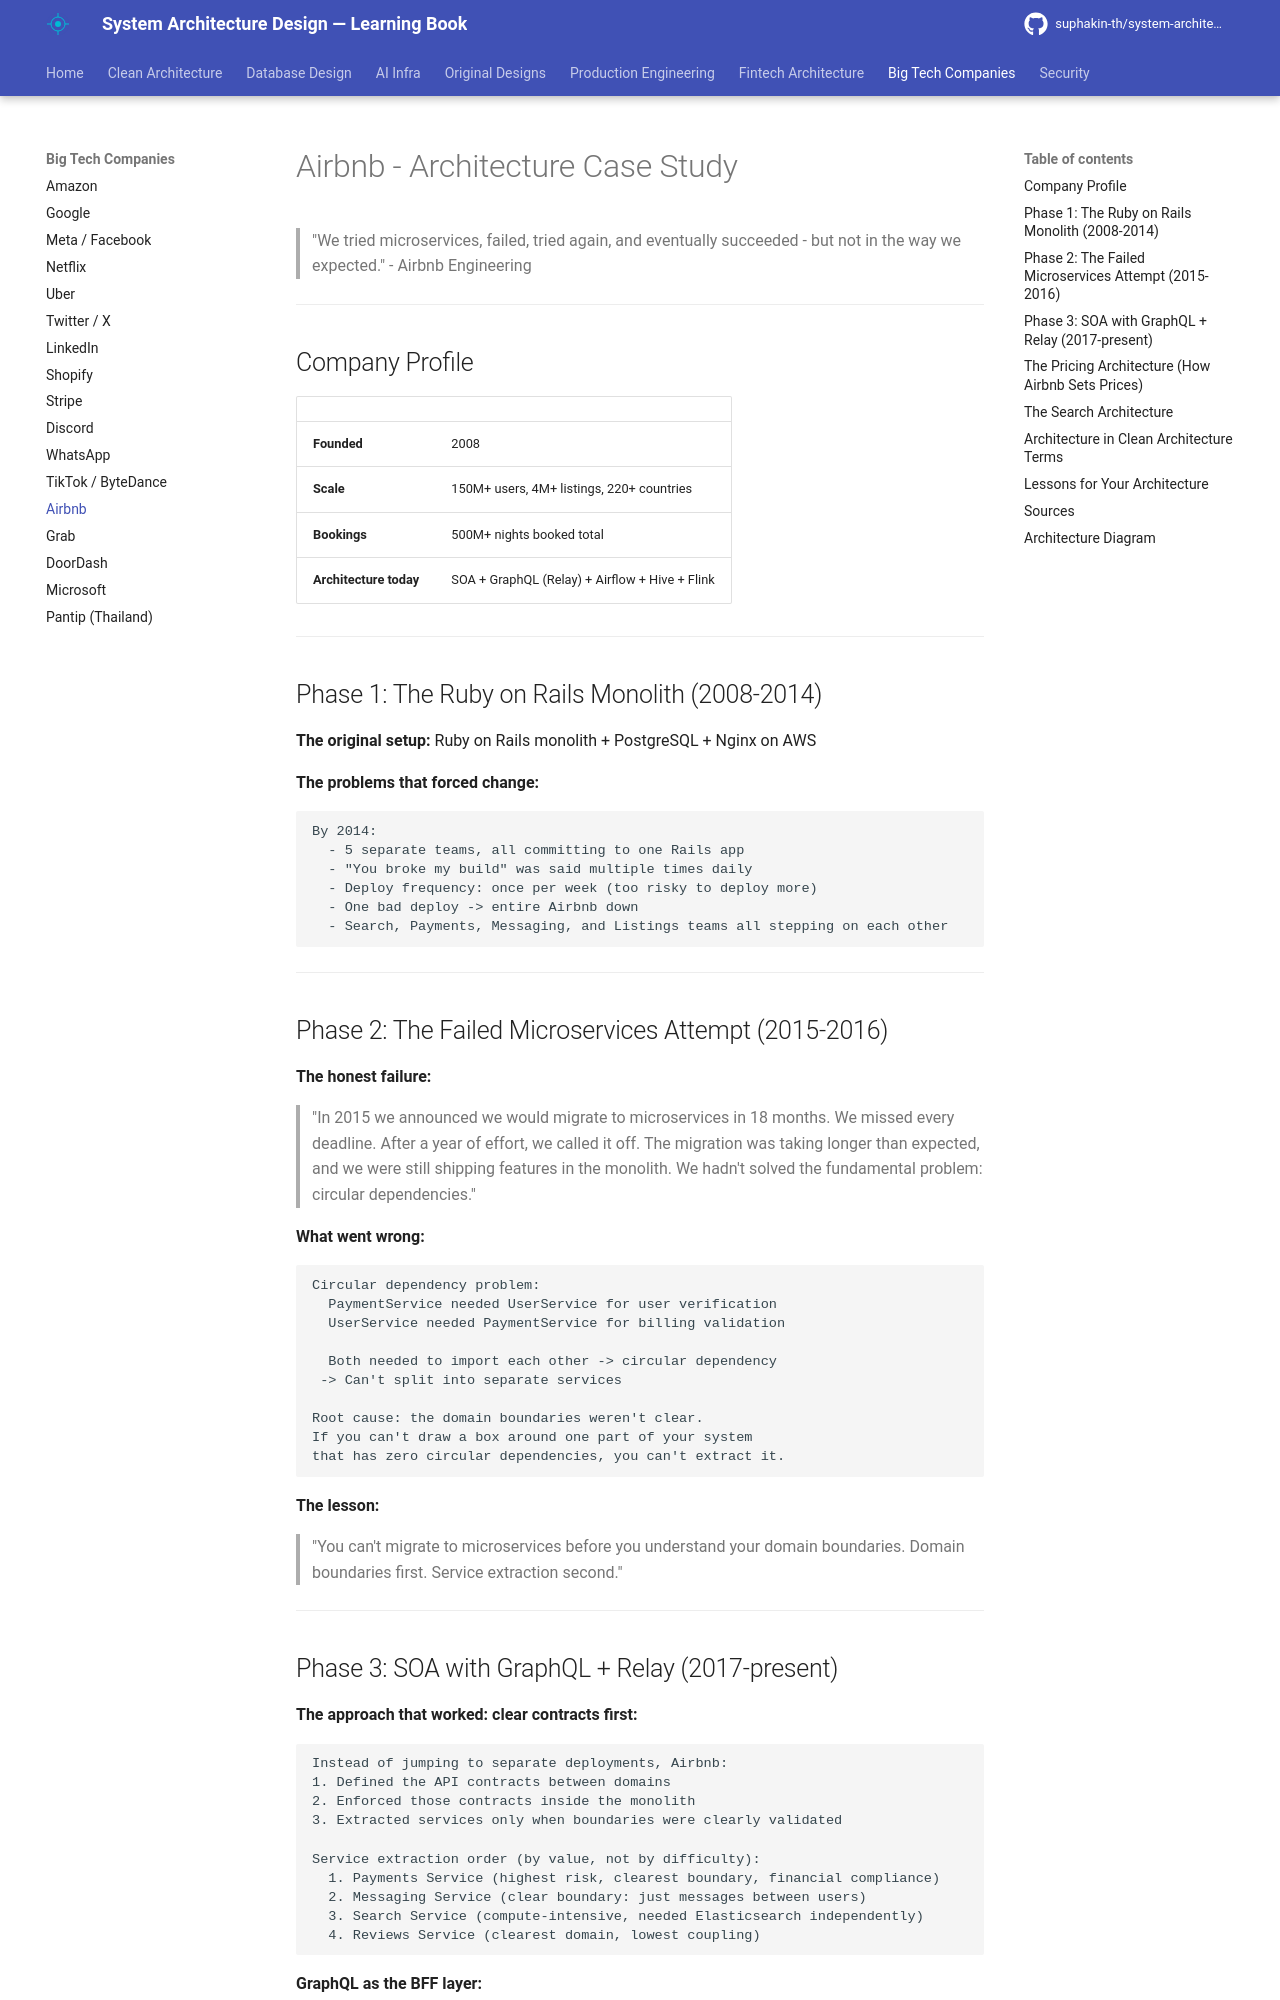

repository: suphakin-th/system-architecture-design-learning-book · page: companies/airbnb/index.html · generator: mkdocs

# Airbnb - Architecture Case Study

> "We tried microservices, failed, tried again, and eventually succeeded - but not in the way we expected." - Airbnb Engineering

---

## Company Profile

| | |
|---|---|
| **Founded** | 2008 |
| **Scale** | 150M+ users, 4M+ listings, 220+ countries |
| **Bookings** | 500M+ nights booked total |
| **Architecture today** | SOA + GraphQL (Relay) + Airflow + Hive + Flink |

---

## Phase 1: The Ruby on Rails Monolith (2008-2014)

**The original setup:** Ruby on Rails monolith + PostgreSQL + Nginx on AWS

**The problems that forced change:**

```
By 2014:
  - 5 separate teams, all committing to one Rails app
  - "You broke my build" was said multiple times daily
  - Deploy frequency: once per week (too risky to deploy more)
  - One bad deploy -> entire Airbnb down
  - Search, Payments, Messaging, and Listings teams all stepping on each other
```

---

## Phase 2: The Failed Microservices Attempt (2015-2016)

**The honest failure:**

> "In 2015 we announced we would migrate to microservices in 18 months. We missed every deadline. After a year of effort, we called it off. The migration was taking longer than expected, and we were still shipping features in the monolith. We hadn't solved the fundamental problem: circular dependencies."

**What went wrong:**

```
Circular dependency problem:
  PaymentService needed UserService for user verification
  UserService needed PaymentService for billing validation

  Both needed to import each other -> circular dependency
 -> Can't split into separate services

Root cause: the domain boundaries weren't clear.
If you can't draw a box around one part of your system
that has zero circular dependencies, you can't extract it.
```

**The lesson:**

> "You can't migrate to microservices before you understand your domain boundaries. Domain boundaries first. Service extraction second."

---
